Photos from the image-classification dataset "FabricDefectDataset" in the GitHub repository ApurvArc/Textile-Defect-Detection. Its 9 classes are: broken stitch, defect free, hole, horizontal defect, lines, needle mark, pinched fabric, stain, vertical defect.

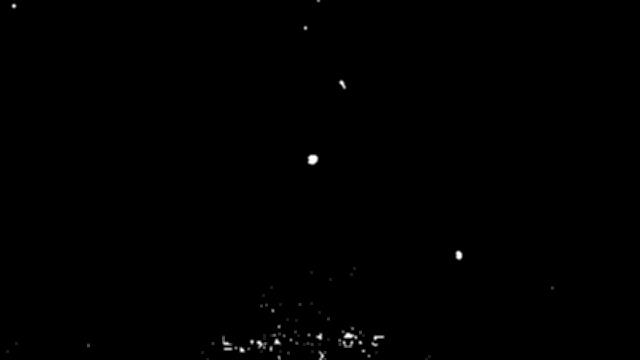
Label: hole

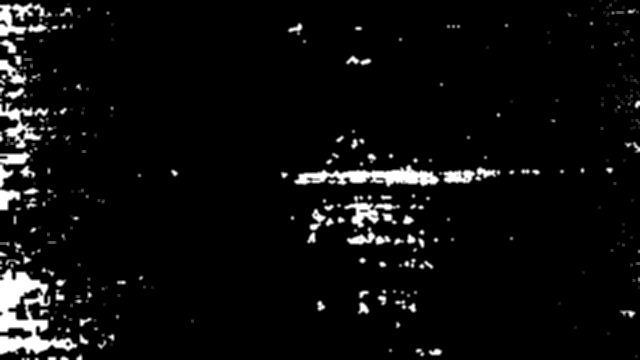
Label: horizontal defect

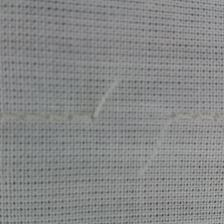
Label: broken stitch

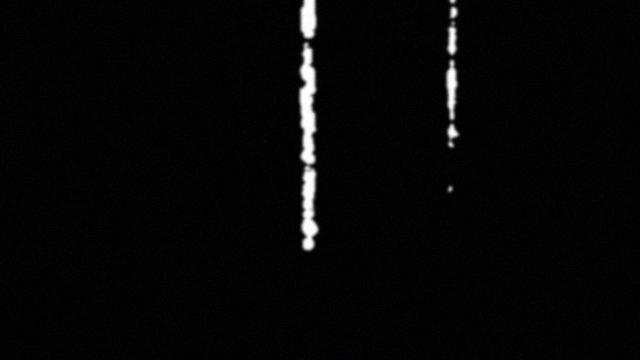
Label: vertical defect

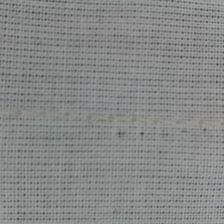
Label: needle mark

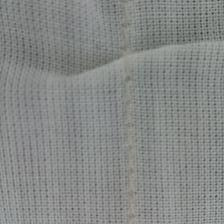
Label: pinched fabric
